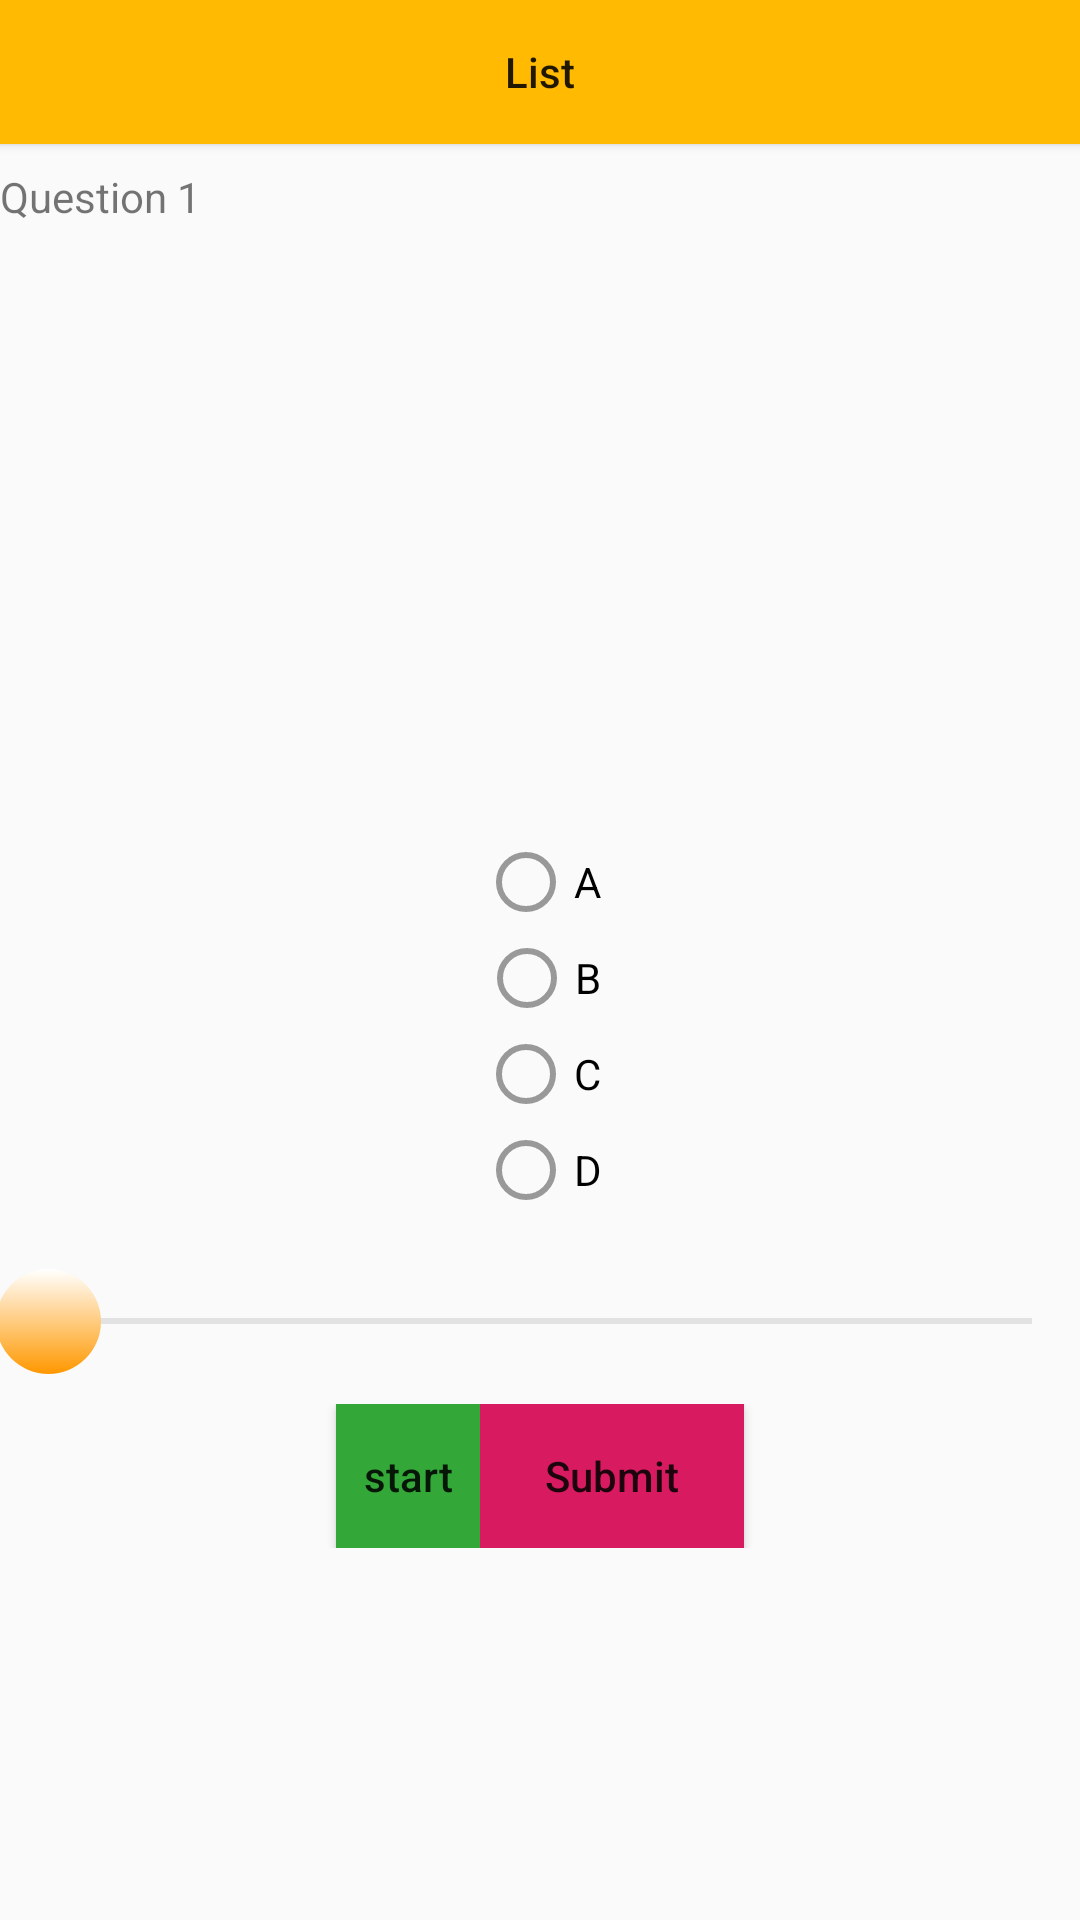

Layout XML and referenced resources for this Android screen:
<!-- AndroidManifest.xml: application theme AppTheme -->
<!-- res/layout/activity_practice_part1.xml -->
<?xml version="1.0" encoding="utf-8"?>
<LinearLayout
    xmlns:android="http://schemas.android.com/apk/res/android"
    xmlns:app="http://schemas.android.com/apk/res-auto"
    xmlns:tools="http://schemas.android.com/tools"
    android:layout_width="match_parent"
    android:layout_height="match_parent"
    android:orientation="vertical"
    tools:context=".activity.lesson.practice_part1">

    <Button
        android:id="@+id/button"
        android:layout_width="match_parent"
        android:layout_height="wrap_content"
        android:background="@color/colorPrimary"
        android:onClick="listQuestion"
        android:text="List"
        tools:ignore="MissingConstraints"
        tools:layout_editor_absoluteX="0dp"
        tools:layout_editor_absoluteY="2dp" />

    <TextView
        android:id="@+id/question"
        android:layout_width="match_parent"
        android:layout_height="wrap_content"
        android:layout_marginTop="8dp"
        android:layout_marginBottom="8dp"
        android:text="Question 1"
        app:layout_constraintBottom_toTopOf="@+id/img_part1"
        app:layout_constraintTop_toBottomOf="@+id/button"
        app:layout_constraintVertical_bias="0.777"
        tools:ignore="MissingConstraints"
        tools:layout_editor_absoluteX="5dp" />

    <ImageView
        android:id="@+id/img_part1"
        android:layout_width="match_parent"
        android:layout_height="190dp"
        android:src="@drawable/img_part12"
        tools:ignore="MissingConstraints"
        tools:layout_editor_absoluteX="0dp"
        tools:layout_editor_absoluteY="94dp" />

    <RadioGroup
        android:id="@+id/radioGroup"
        android:layout_width="match_parent"
        android:layout_height="wrap_content"
        android:layout_margin="5dp"
        android:layout_marginTop="28dp"
        android:gravity="center"
        app:layout_constraintTop_toBottomOf="@+id/img_part1"
        tools:ignore="MissingConstraints"
        tools:layout_editor_absoluteX="5dp">

        <RadioButton
            android:id="@+id/radioOptionA"
            android:layout_width="wrap_content"
            android:layout_height="wrap_content"
            android:text="A"
            tools:ignore="DuplicateIds"/>

        <RadioButton
            android:id="@+id/radioOptionB"
            android:layout_width="wrap_content"
            android:layout_height="wrap_content"
            android:text="B"
            tools:ignore="DuplicateIds"/>

        <RadioButton
            android:id="@+id/radioOptionC"
            android:layout_width="wrap_content"
            android:layout_height="wrap_content"
            android:text="C"
            tools:ignore="DuplicateIds" />

        <RadioButton
            android:id="@+id/radioOptionD"
            android:layout_width="wrap_content"
            android:layout_height="wrap_content"
            android:text="D"
            tools:ignore="DuplicateIds" />

    </RadioGroup>

    <SeekBar
        android:id="@+id/seekBar"
        android:layout_width="match_parent"
        android:layout_height="wrap_content"
        android:layout_marginTop="12dp"
        android:thumb="@drawable/custome_thumb"
        app:layout_constraintTop_toBottomOf="@+id/radioGroup"
        tools:ignore="MissingConstraints"
        tools:layout_editor_absoluteX="-5dp" />

    <LinearLayout
        android:layout_width="match_parent"
        android:layout_height="wrap_content"
        android:layout_margin="5dp"
        android:layout_marginTop="96dp"
        android:gravity="center"
        android:padding="5dp"
        app:layout_constraintTop_toBottomOf="@+id/seekBar"
        tools:ignore="MissingConstraints"
        tools:layout_editor_absoluteX="-5dp">


        <Button
            android:id="@+id/button1"
            style="?android:attr/buttonStyleSmall"
            android:layout_width="wrap_content"
            android:layout_height="wrap_content"
            android:onClick="doStart"
            android:text="start"
            tools:ignore="OnClick"
            android:background="@color/colorGreen"/>
        <Button
            android:background="@color/colorAccent"
            android:layout_width="wrap_content"
            android:layout_height="wrap_content"
            android:text="Submit"
            android:onClick="submit"
            tools:ignore="OnClick" />

    </LinearLayout>
    <TextView
        android:layout_width="wrap_content"
        android:layout_height="wrap_content"
        android:textAppearance="?android:attr/textAppearanceLarge"
        android:text=""
        android:id="@+id/textView_currentPosion"
        android:layout_marginTop="65dp"
        android:gravity="center"
        android:layout_below="@+id/textView_maxTime"
        android:layout_centerHorizontal="true"
        tools:ignore="MissingConstraints" />

    <TextView
        android:layout_width="wrap_content"
        android:layout_height="wrap_content"
        android:textAppearance="?android:attr/textAppearanceLarge"
        android:text=""
        android:id="@+id/textView_maxTime"
        android:layout_below="@+id/seekBar"
        android:layout_alignParentRight="true"
        android:layout_alignParentEnd="true"
        android:layout_marginTop="38dp"
        android:layout_alignParentLeft="true"
        android:layout_alignParentStart="true"
        android:gravity="center"
        tools:ignore="MissingConstraints" />

</LinearLayout>
<!-- resources referenced by this layout -->
<resources>
  <color name="colorAccent">#D81B60</color>
  <color name="colorGreen">#33A737</color>
  <color name="colorPrimary">#FFBA01</color>
  <!-- drawable custome_thumb (drawable) -->
  <shape xmlns:android="http://schemas.android.com/apk/res/android"
      android:shape="oval" >
  
      <gradient
          android:angle="270"
          android:endColor="@color/colorTitle"
          android:startColor="@color/cardview_light_background" />
  
      <size
          android:height="35dp"
          android:width="35dp" />
  
  </shape>
  <style name="AppTheme" parent="Theme.AppCompat.Light">
          
          <item name="colorPrimary">@color/colorPrimary</item>
          <item name="colorPrimaryDark">@color/colorPrimaryDark</item>
          <item name="colorAccent">@color/colorAccent</item>
          <item name="actionBarSize">36dip</item>
          <item name="android:textColorSecondary">@color/colorGrey</item>
          <item name="android:homeAsUpIndicator">@drawable/ic_arrow_back_green_24dp</item>
          <item name="android:actionMenuTextColor">@color/colorBlack</item>
          <item name="actionOverflowMenuStyle">@style/OverflowMenu</item>
          <item name="android:textAllCaps">false</item>
      </style>
  <color name="colorTitle">#FF9800</color>
  <color name="colorPrimaryDark">#FCD046</color>
  <color name="colorGrey">#999999</color>
  <!-- drawable ic_arrow_back_green_24dp (drawable) -->
  <vector xmlns:android="http://schemas.android.com/apk/res/android"
          android:width="24dp"
          android:height="24dp"
          android:viewportWidth="24.0"
          android:viewportHeight="24.0">
      <path
          android:fillColor="#F5000000"
          android:pathData="M20,11H7.83l5.59,-5.59L12,4l-8,8 8,8 1.41,-1.41L7.83,13H20v-2z"/>
  </vector>
  <color name="colorBlack">#F5000000</color>
  <style name="OverflowMenu" parent="Widget.AppCompat.PopupMenu.Overflow">
          
          <item name="android:dropDownVerticalOffset">-4.0dip</item>
          
          <item name="android:overlapAnchor" tools:ignore="NewApi">false</item>
      </style>
</resources>
